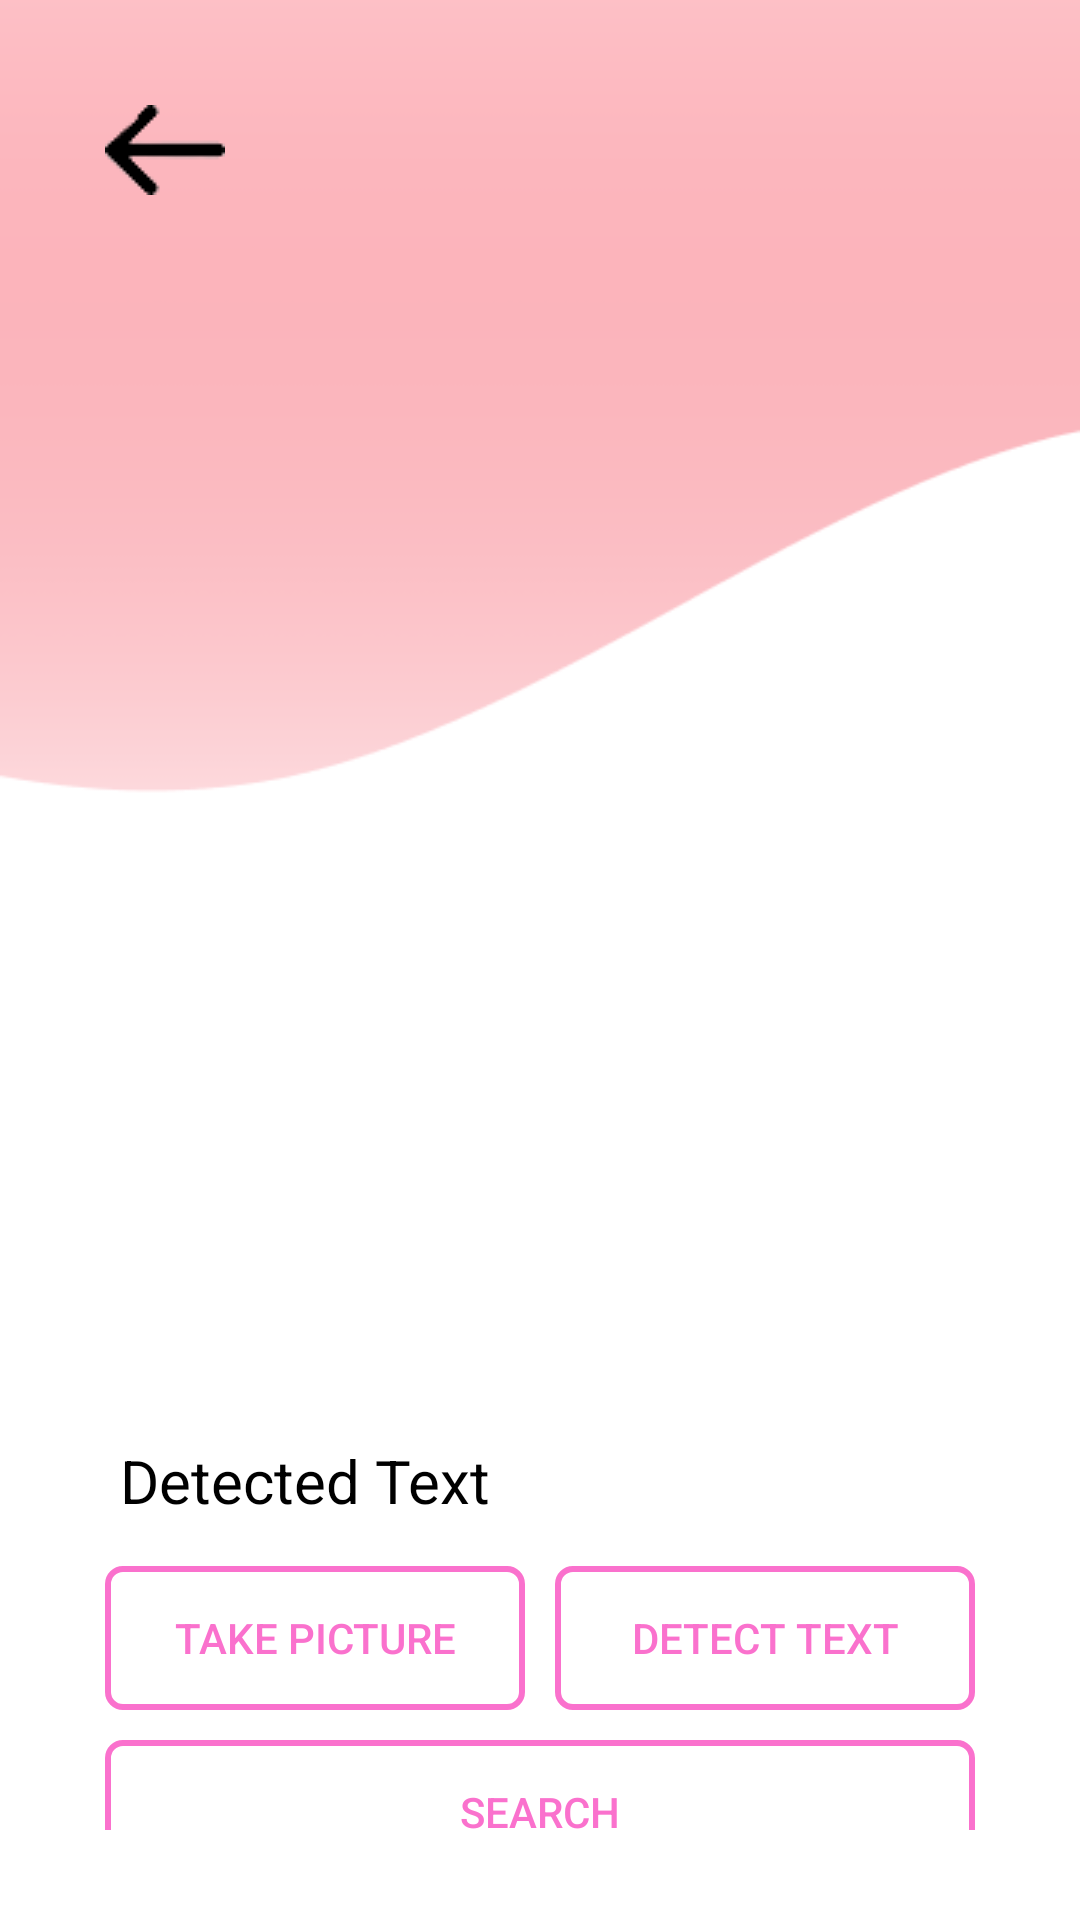

The Android layout XML behind this screen, and the referenced resources:
<!-- AndroidManifest.xml: application theme Theme.HealthSMAST -->
<!-- res/layout/activity_name_scanner.xml -->
<?xml version="1.0" encoding="utf-8"?>
<ScrollView xmlns:android="http://schemas.android.com/apk/res/android"
    xmlns:app="http://schemas.android.com/apk/res-auto"
    xmlns:tools="http://schemas.android.com/tools"
    android:layout_width="match_parent"
    android:layout_height="match_parent"
    android:padding="30dp"
    android:background="@drawable/wave_background_2"
    tools:context=".NameScanner">

    <LinearLayout
        android:layout_width="match_parent"
        android:layout_height="wrap_content"
        android:orientation="vertical">
        <ImageView
            android:id="@+id/BackButton"
            android:layout_width="wrap_content"
            android:layout_height="wrap_content"
            android:onClick="callMainMenu"
            android:padding="5dp"
            android:src="@drawable/back_button" />

        <ImageView
            android:id="@+id/inputImage"
            android:layout_width="match_parent"
            android:layout_height="400dp" />

        <TextView
            android:id="@+id/inputText"
            android:layout_width="match_parent"
            android:layout_height="wrap_content"
            android:layout_below="@+id/inputImage"
            android:text="Detected Text"
            android:textColor="@color/black"
            android:textSize="20dp"
            android:maxLines="5"
            android:layout_margin="10dp"/>
        <LinearLayout
            android:layout_width="match_parent"
            android:layout_height="wrap_content">
            <Button
                android:id="@+id/captureImage"
                android:layout_width="0dp"
                android:layout_weight="1"
                android:layout_height="wrap_content"
                android:text="Take Picture"
                android:layout_margin="5dp"
                android:background="@drawable/button_design"
                android:textColor="#FA71CD"/>

            <Button
                android:id="@+id/detectText"
                android:layout_width="0dp"
                android:layout_height="wrap_content"
                android:layout_weight="1"
                android:text="Detect Text"
                android:layout_margin="5dp"
                android:background="@drawable/button_design"
                android:textColor="#FA71CD"/>
        </LinearLayout>
        <LinearLayout
            android:layout_width="match_parent"
            android:layout_height="wrap_content">
            <Button
                android:id="@+id/Search"
                android:layout_width="0dp"
                android:layout_height="wrap_content"
                android:layout_weight="1"
                android:text="Search"
                android:layout_margin="5dp"
                android:background="@drawable/button_design"
                android:textColor="#FA71CD"/>
        </LinearLayout>

    </LinearLayout>


</ScrollView>
<!-- resources referenced by this layout -->
<resources>
  <color name="black">#FF000000</color>
  <!-- drawable back_button: png bitmap (drawable, 650 bytes) -->
  <!-- drawable button_design (drawable) -->
  <?xml version="1.0" encoding="utf-8"?>
  <shape  xmlns:android="http://schemas.android.com/apk/res/android" android:shape="rectangle">
  
      <stroke android:color="#FA71CD" android:width="2dp"/>
      <corners android:radius="5dp"/>
      <solid android:color="#00000000"></solid>
      s
  </shape>
  <!-- drawable wave_background_2: png bitmap (drawable, 5797 bytes) -->
  <style name="Theme.HealthSMAST" parent="Theme.MaterialComponents.DayNight.NoActionBar">
          
          <item name="colorPrimary">@color/purple_500</item>
          <item name="colorPrimaryVariant">@color/purple_700</item>
          <item name="colorOnPrimary">@color/white</item>
          
          <item name="colorSecondary">@color/teal_200</item>
          <item name="colorSecondaryVariant">@color/teal_700</item>
          <item name="colorOnSecondary">@color/black</item>
          
          <item name="android:statusBarColor" tools:targetApi="l">?attr/colorPrimaryVariant</item>
          
      </style>
  <color name="purple_500">#FA71CD</color>
  <color name="purple_700">#FF3700B3</color>
  <color name="white">#FFFFFFFF</color>
  <color name="teal_200">#FF03DAC5</color>
  <color name="teal_700">#FF018786</color>
</resources>
